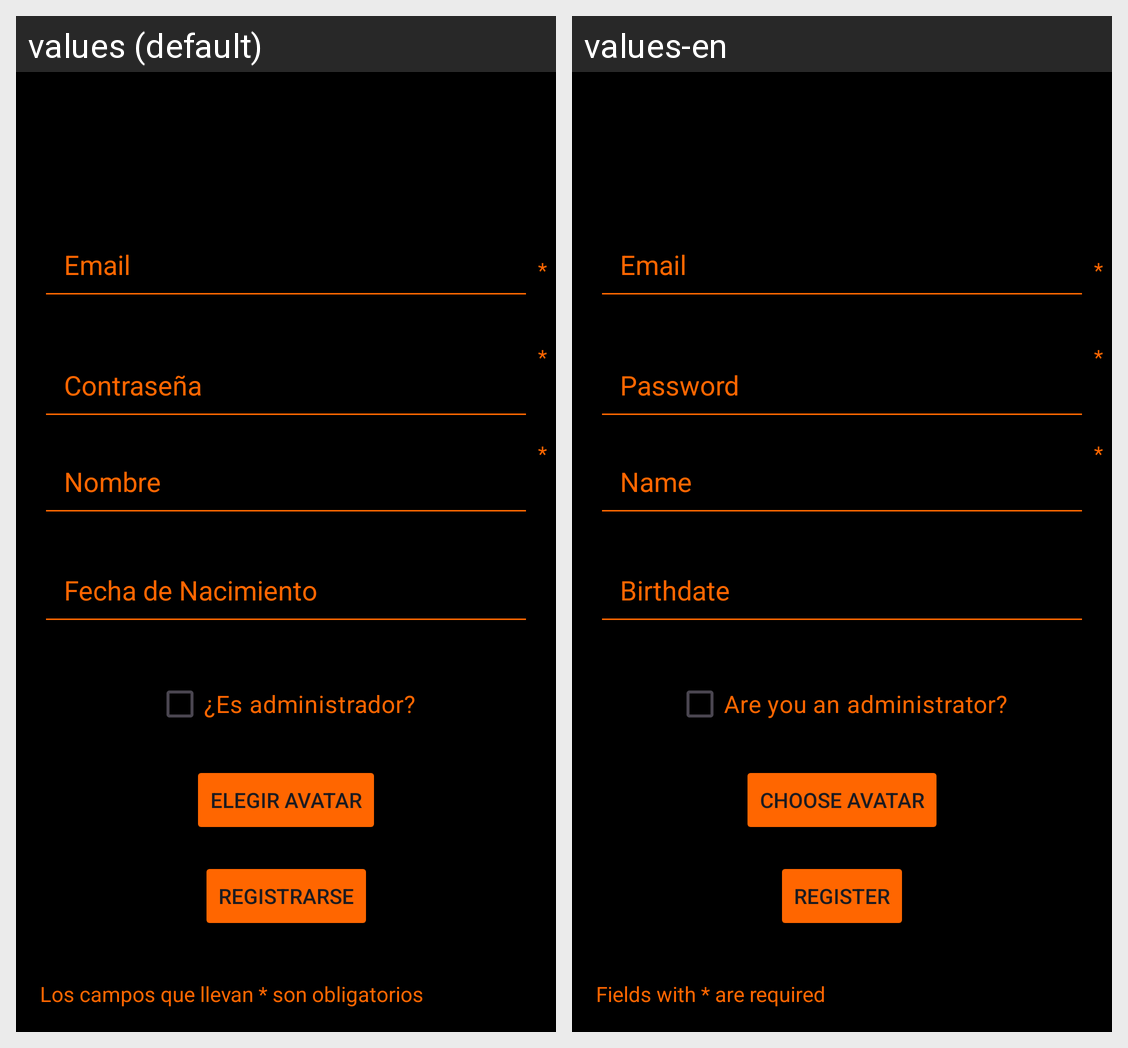

Translations of the strings shown on this Android screen, per locale in the grid:
Android screen res/layout/fragment_fragmento_registro.xml rendered under 2 locales, left to right: values (default), values-en. Device: Nexus 5 (rendered at 1080×1920; each locale shown at half size, 540×960, under a caption strip naming it); theme Theme.TFGJunioJava.
Strings drawn on this screen, with the default value and each locale's value (text and hints the layout hard-codes, and strings that could not be matched under every locale, appear in the picture but are not listed):

usuario
  values: Email
  values-en: Email

fechaNac
  values: Fecha de Nacimiento
  values-en: Birthdate

esAdmin
  values: ¿Es administrador?
  values-en: Are you an administrator?

botonAvatar
  values: Elegir Avatar
  values-en: Choose Avatar

botonRegistro
  values: Registrarse
  values-en: Register

nombre
  values: Nombre
  values-en: Name

leyenda
  values: Los campos que llevan * son obligatorios
  values-en: Fields with * are required
